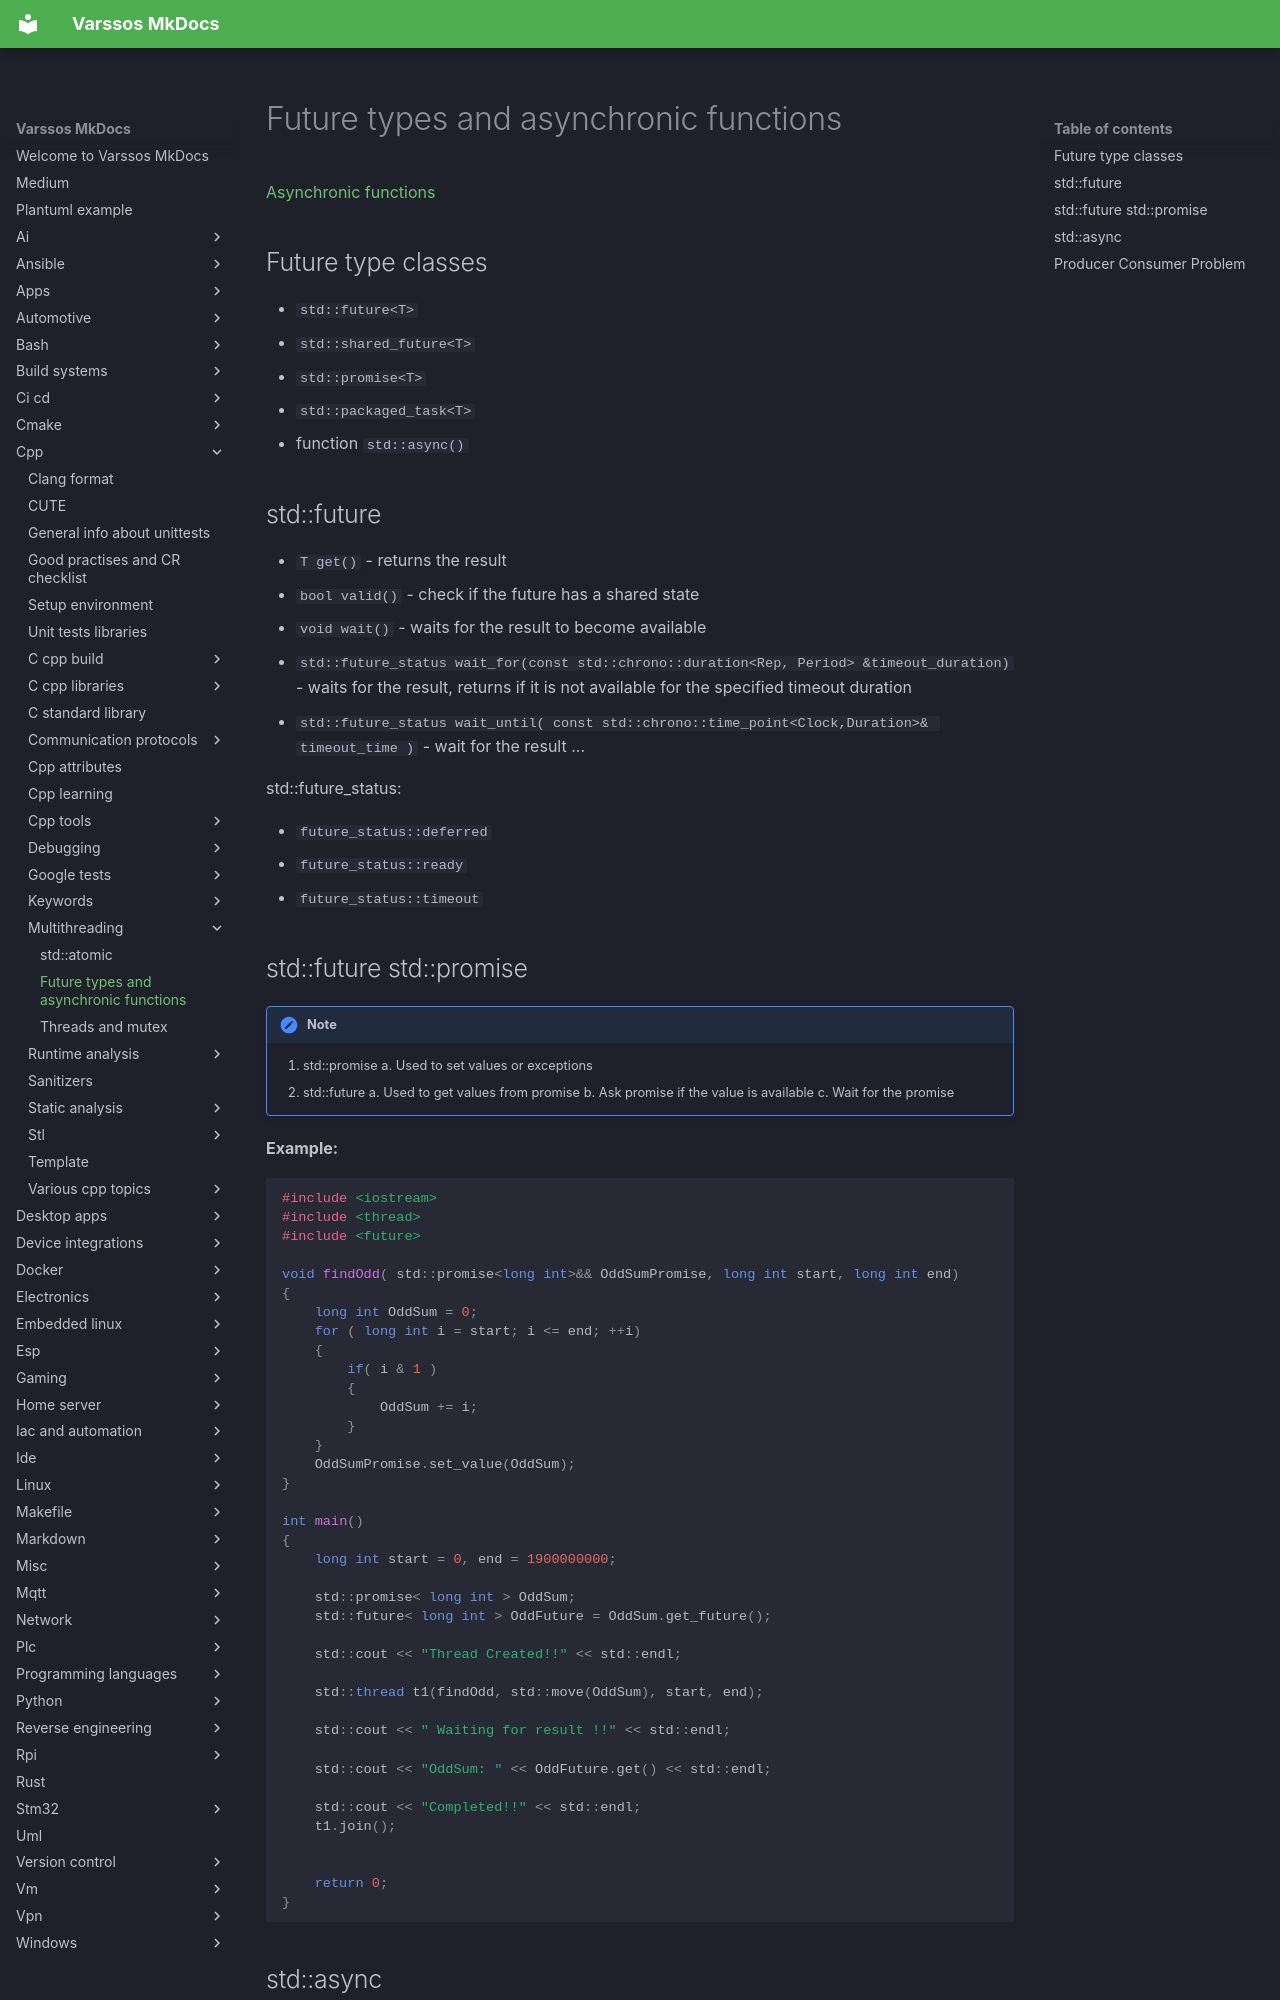

repository: Varssos/varssos-mkdocs · page: cpp/multithreading/future/index.html · generator: mkdocs

# Future types and asynchronic functions

[Asynchronic functions](https://infotraining.bitbucket.io/cpp-thd/async_future.html)

## Future type classes

- `std::future<T>`
- `std::shared_future<T>`
- `std::promise<T>`
- `std::packaged_task<T>`
- function `std::async()`

## std::future

- `T get()` - returns the result
- `bool valid()` - check if the future has a shared state
- `void wait()` - waits for the result to become available
- `std::future_status wait_for(const std::chrono::duration<Rep, Period> &timeout_duration)` - waits for the result, returns if it is not available for the specified timeout duration
- `std::future_status wait_until( const std::chrono::time_point<Clock,Duration>& timeout_time )` - wait for the result ...

std::future_status:

- `future_status::deferred`
- `future_status::ready`
- `future_status::timeout`

## std::future std::promise

!!! note
    1. std::promise
        a. Used to set values or exceptions
    2. std::future
        a. Used to get values from promise
        b. Ask promise if the value is available
        c. Wait for the promise

**Example:**

```cpp
#include <iostream>
#include <thread>
#include <future>

void findOdd( std::promise<long int>&& OddSumPromise, long int start, long int end)
{
    long int OddSum = 0;
    for ( long int i = start; i <= end; ++i)
    {
        if( i & 1 )
        {
            OddSum += i;
        }
    }
    OddSumPromise.set_value(OddSum);
}

int main()
{
    long int start = 0, end = 1900000000;

    std::promise< long int > OddSum;
    std::future< long int > OddFuture = OddSum.get_future();

    std::cout << "Thread Created!!" << std::endl;

    std::thread t1(findOdd, std::move(OddSum), start, end);

    std::cout << " Waiting for result !!" << std::endl;

    std::cout << "OddSum: " << OddFuture.get() << std::endl;

    std::cout << "Completed!!" << std::endl;
    t1.join();


    return 0;
}
```
